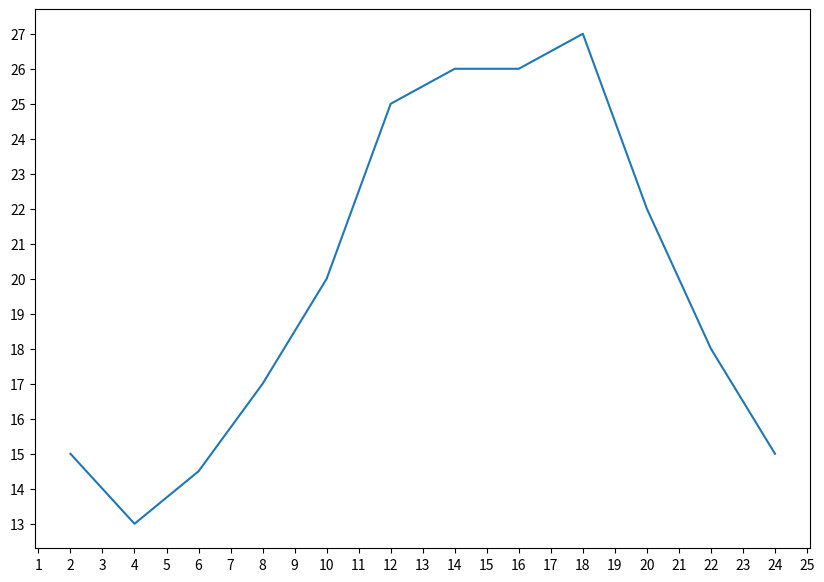

Recreate this plot in Python.
#matplotlib 的基本要点
#matplotlib 的散点图、直方图、柱状图

# 任务
# 基本画图，设置图形大小，清晰度，设置X，Y轴刻度，展示图形，保存图形

#导包
from matplotlib import pyplot as plt



# x轴的值
x=range(2,26,2)
# y轴的值
y=[15,13,14.5,17,20,25,26,26,27,22,18,15]

# figure图形图标的意思，这里指我们画的图，通过实例化一个figure并且传递参数，能够在后台自动使用该figure实例
# figuresize是图片长宽，dpi越高图片越清晰
fig=plt.figure(figsize=(10,7),dpi=80)

#设置x轴的刻度
plt.xticks(range(1,26))
# 设置y轴的刻度
plt.yticks(range(min(y),max(y)+1))
#绘图
plt.plot(x,y)

#展示图形
plt.show()
#保存图形,可以保存为svg这种矢量图格式
plt.savefig("plt.png")


